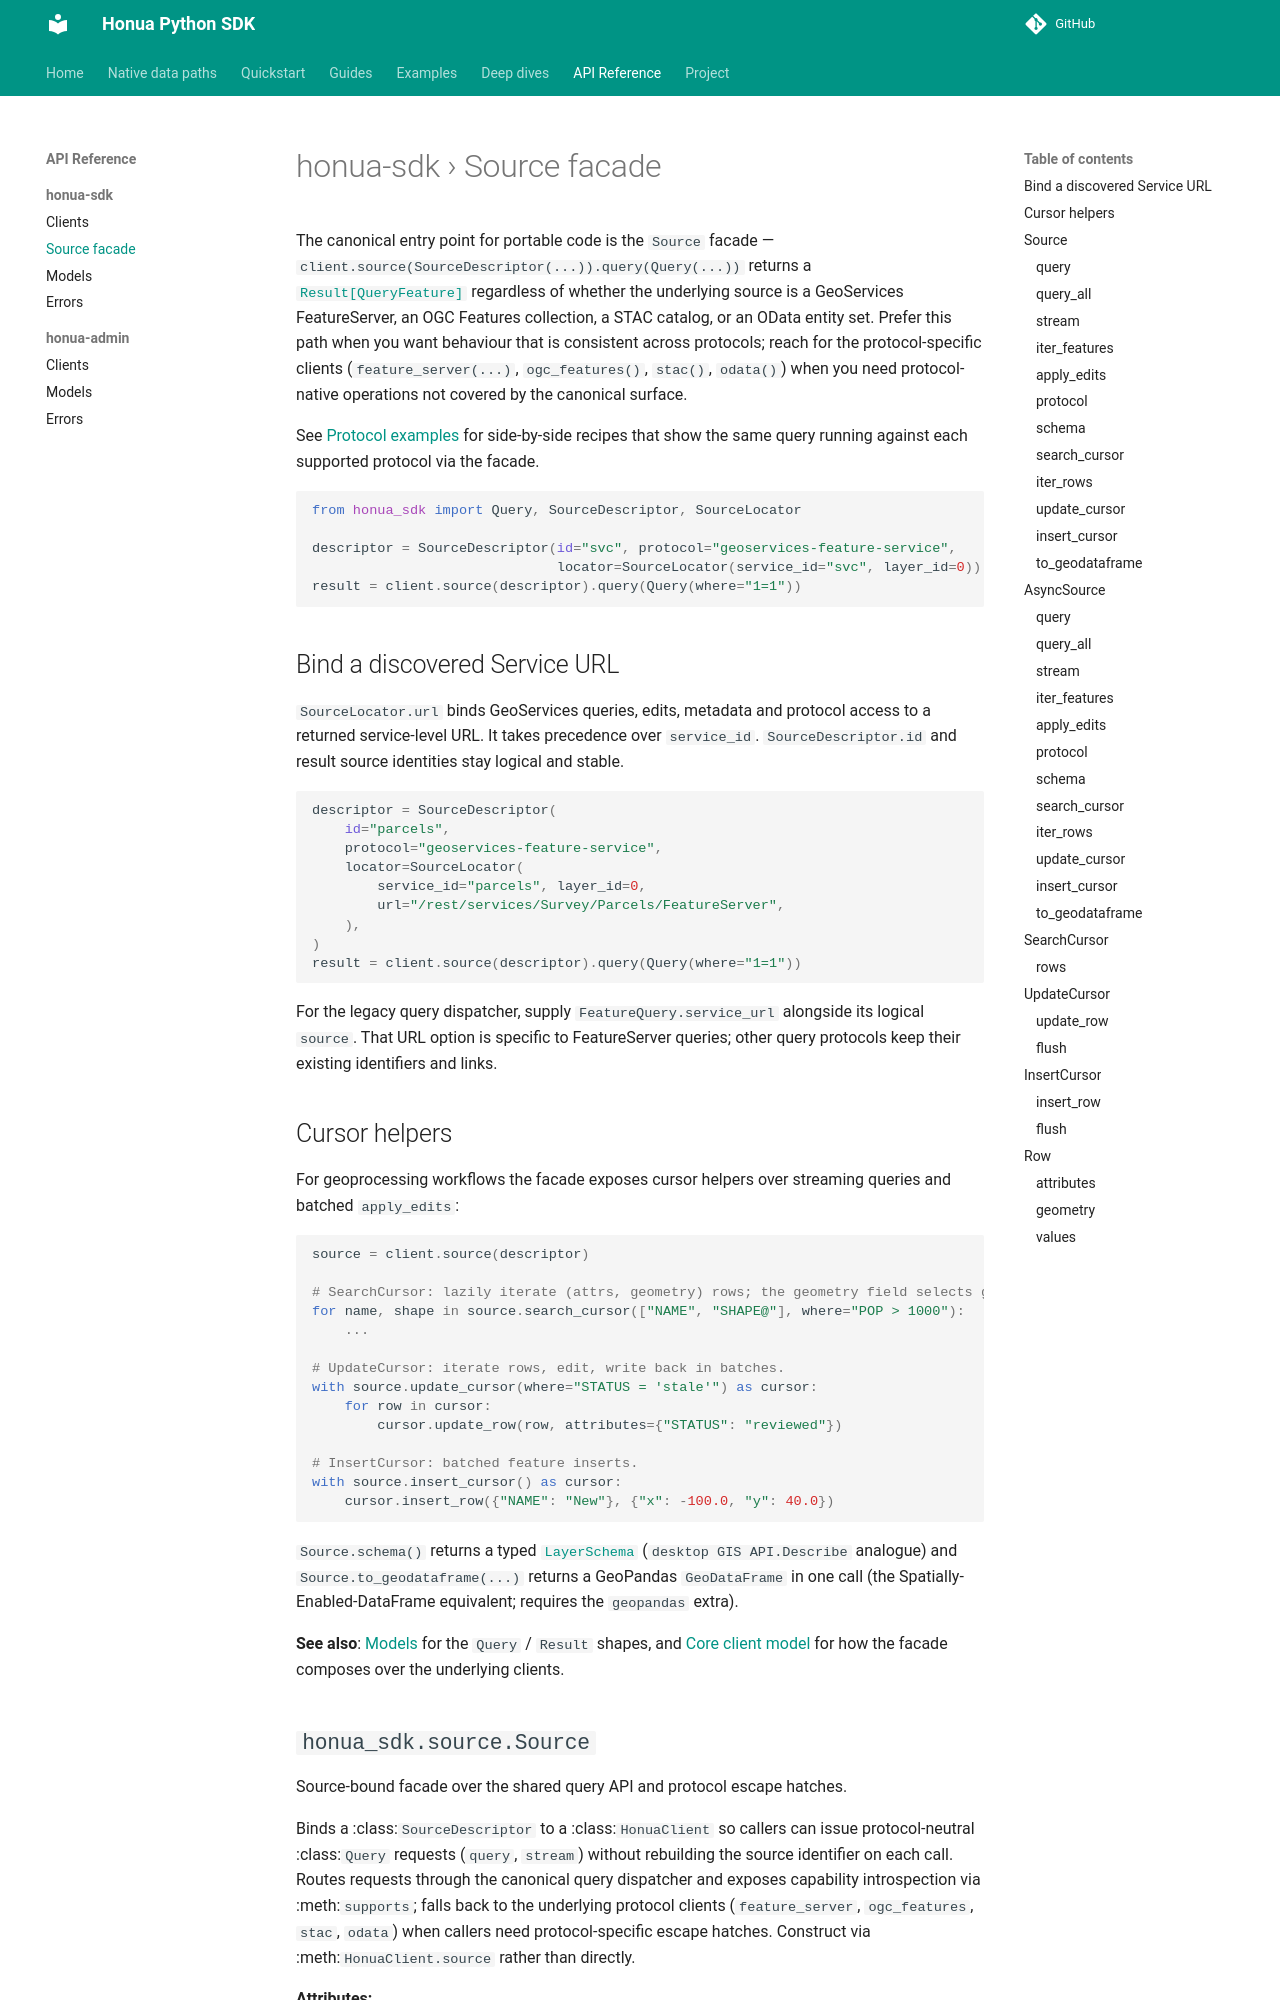

repository: honua-io/honua-sdk-python · page: latest/reference/honua-sdk/source-facade/index.html · generator: mkdocs

---
type: reference
title: "honua-sdk source facade"
description: "Generated API reference for the Source abstraction that normalises querying across protocols."
resource: "https://pypi.org/project/honua-sdk/"
tags: [api-reference, source-facade]
---
